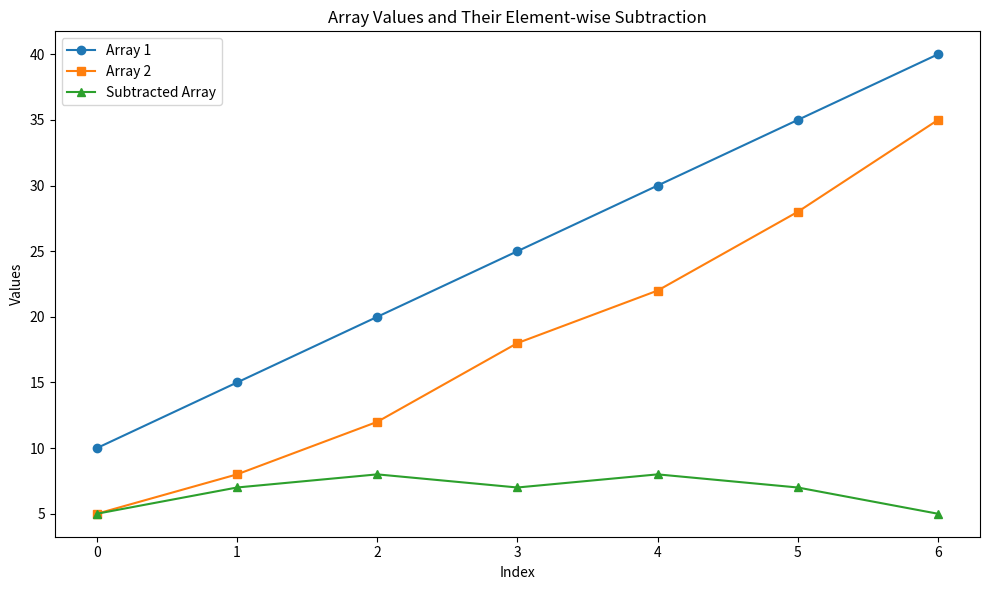

Recreate this plot in Python.
import numpy as np    
import matplotlib.pyplot as plt                           

ar1 = np.array([10, 15, 20, 25, 30, 35, 40])
ar2 = np.array([5, 8, 12, 18, 22, 28, 35])

res_ar = ar1 - ar2

index = [0,1,2,3,4,5,6]

plt.figure(figsize=(10,6))

plt.plot(index,ar1,marker='o',label='Array 1')
plt.plot(index,ar2,marker='s',label='Array 2')
plt.plot(index,res_ar,marker='^',label='Subtracted Array')

plt.xlabel('Index')
plt.ylabel('Values')
plt.title('Array Values and Their Element-wise Subtraction')
plt.tight_layout()
plt.legend()
plt.show()